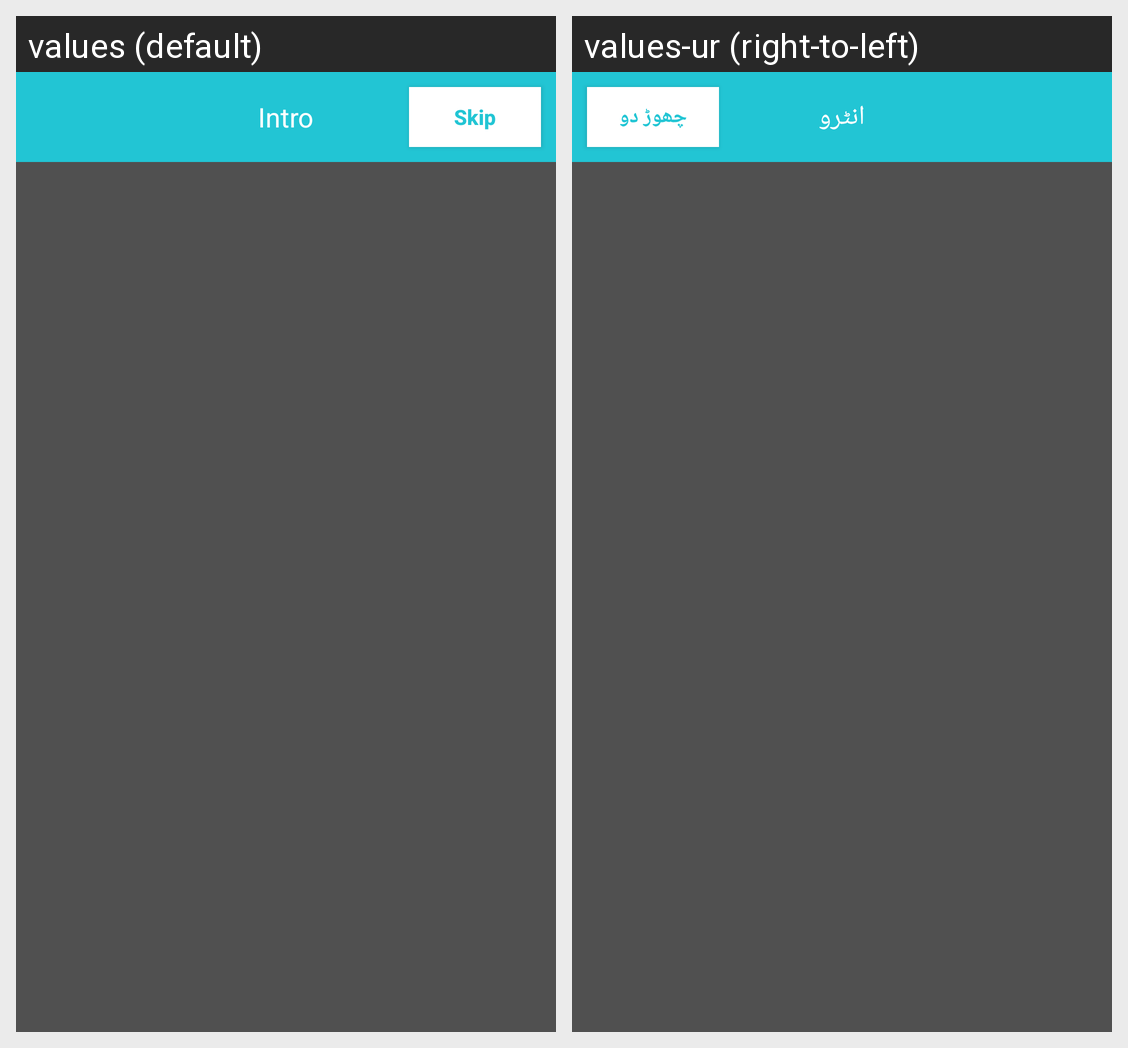

Translations of the strings shown on this Android screen, per locale in the grid:
Android screen res/layout/activity_intro_slider.xml rendered under 2 locales, left to right: values (default), values-ur (right-to-left). Device: Nexus 5 (rendered at 1080×1920; each locale shown at half size, 540×960, under a caption strip naming it); theme AppTheme.
Strings drawn on this screen, with the default value and each locale's value (text and hints the layout hard-codes, and strings that could not be matched under every locale, appear in the picture but are not listed):

intro
  values: Intro
  values-ur: انٹرو

skip
  values: Skip
  values-ur: چھوڑ دو
